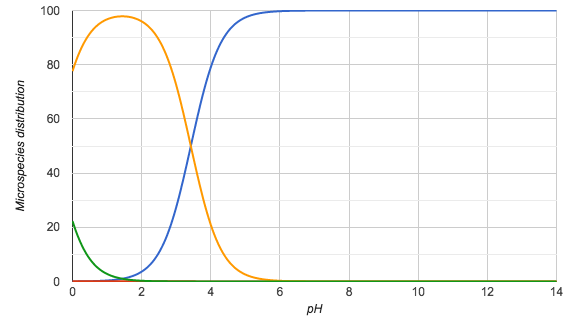

Source data for this figure (header and first rows):
pH; Microspecies #1; Microspecies #2; Microspecies #3; Microspecies #4
0.0; 0.0; 0.1; 77.6; 22.3
0.1; 0.0; 0.1; 81.3; 18.6
0.2; 0.1; 0.1; 84.5; 15.3
0.3; 0.1; 0.1; 87.3; 12.6
0.4; 0.1; 0.1; 89.6; 10.2
0.5; 0.1; 0.1; 91.5; 8.3
0.6; 0.1; 0.1; 93.0; 6.7
0.7; 0.2; 0.1; 94.3; 5.4
0.8; 0.2; 0.1; 95.3; 4.3
0.9; 0.3; 0.1; 96.1; 3.5
1.0; 0.4; 0.1; 96.8; 2.8
1.1; 0.5; 0.1; 97.2; 2.2
1.2; 0.6; 0.1; 97.5; 1.8
1.3; 0.7; 0.1; 97.8; 1.4
1.4; 0.9; 0.1; 97.8; 1.1
1.5; 1.2; 0.1; 97.8; 0.9
1.6; 1.5; 0.1; 97.7; 0.7
1.7; 1.9; 0.1; 97.5; 0.6
1.8; 2.3; 0.1; 97.1; 0.4
1.9; 2.9; 0.1; 96.6; 0.3
2.0; 3.6; 0.1; 96.0; 0.3
2.1; 4.5; 0.1; 95.2; 0.2
2.2; 5.6; 0.1; 94.1; 0.2
2.3; 7.0; 0.1; 92.8; 0.1
2.4; 8.7; 0.1; 91.2; 0.1
2.5; 10.7; 0.1; 89.2; 0.1
2.6; 13.1; 0.1; 86.8; 0.1
2.7; 15.9; 0.1; 84.0; 0.1
2.8; 19.2; 0.1; 80.7; 0.0
2.9; 23.1; 0.1; 76.8; 0.0
3.0; 27.4; 0.1; 72.5; 0.0
3.1; 32.2; 0.1; 67.7; 0.0
3.2; 37.4; 0.1; 62.5; 0.0
3.3; 43.0; 0.1; 57.0; 0.0
3.4; 48.7; 0.1; 51.3; 0.0
3.5; 54.4; 0.1; 45.5; 0.0
3.6; 60.0; 0.0; 39.9; 0.0
3.7; 65.4; 0.0; 34.5; 0.0
3.8; 70.4; 0.0; 29.6; 0.0
3.9; 75.0; 0.0; 25.0; 0.0
4.0; 79.0; 0.0; 20.9; 0.0
4.1; 82.6; 0.0; 17.4; 0.0
4.2; 85.7; 0.0; 14.3; 0.0
4.3; 88.3; 0.0; 11.7; 0.0
4.4; 90.5; 0.0; 9.5; 0.0
4.5; 92.3; 0.0; 7.7; 0.0
4.6; 93.8; 0.0; 6.2; 0.0
4.7; 95.0; 0.0; 5.0; 0.0
4.8; 96.0; 0.0; 4.0; 0.0
4.9; 96.8; 0.0; 3.2; 0.0
5.0; 97.4; 0.0; 2.6; 0.0
5.1; 97.9; 0.0; 2.1; 0.0
5.2; 98.4; 0.0; 1.6; 0.0
5.3; 98.7; 0.0; 1.3; 0.0
5.4; 99.0; 0.0; 1.0; 0.0
5.5; 99.2; 0.0; 0.8; 0.0
5.6; 99.3; 0.0; 0.7; 0.0
5.7; 99.5; 0.0; 0.5; 0.0
5.8; 99.6; 0.0; 0.4; 0.0
5.9; 99.7; 0.0; 0.3; 0.0
... 81 more rows
